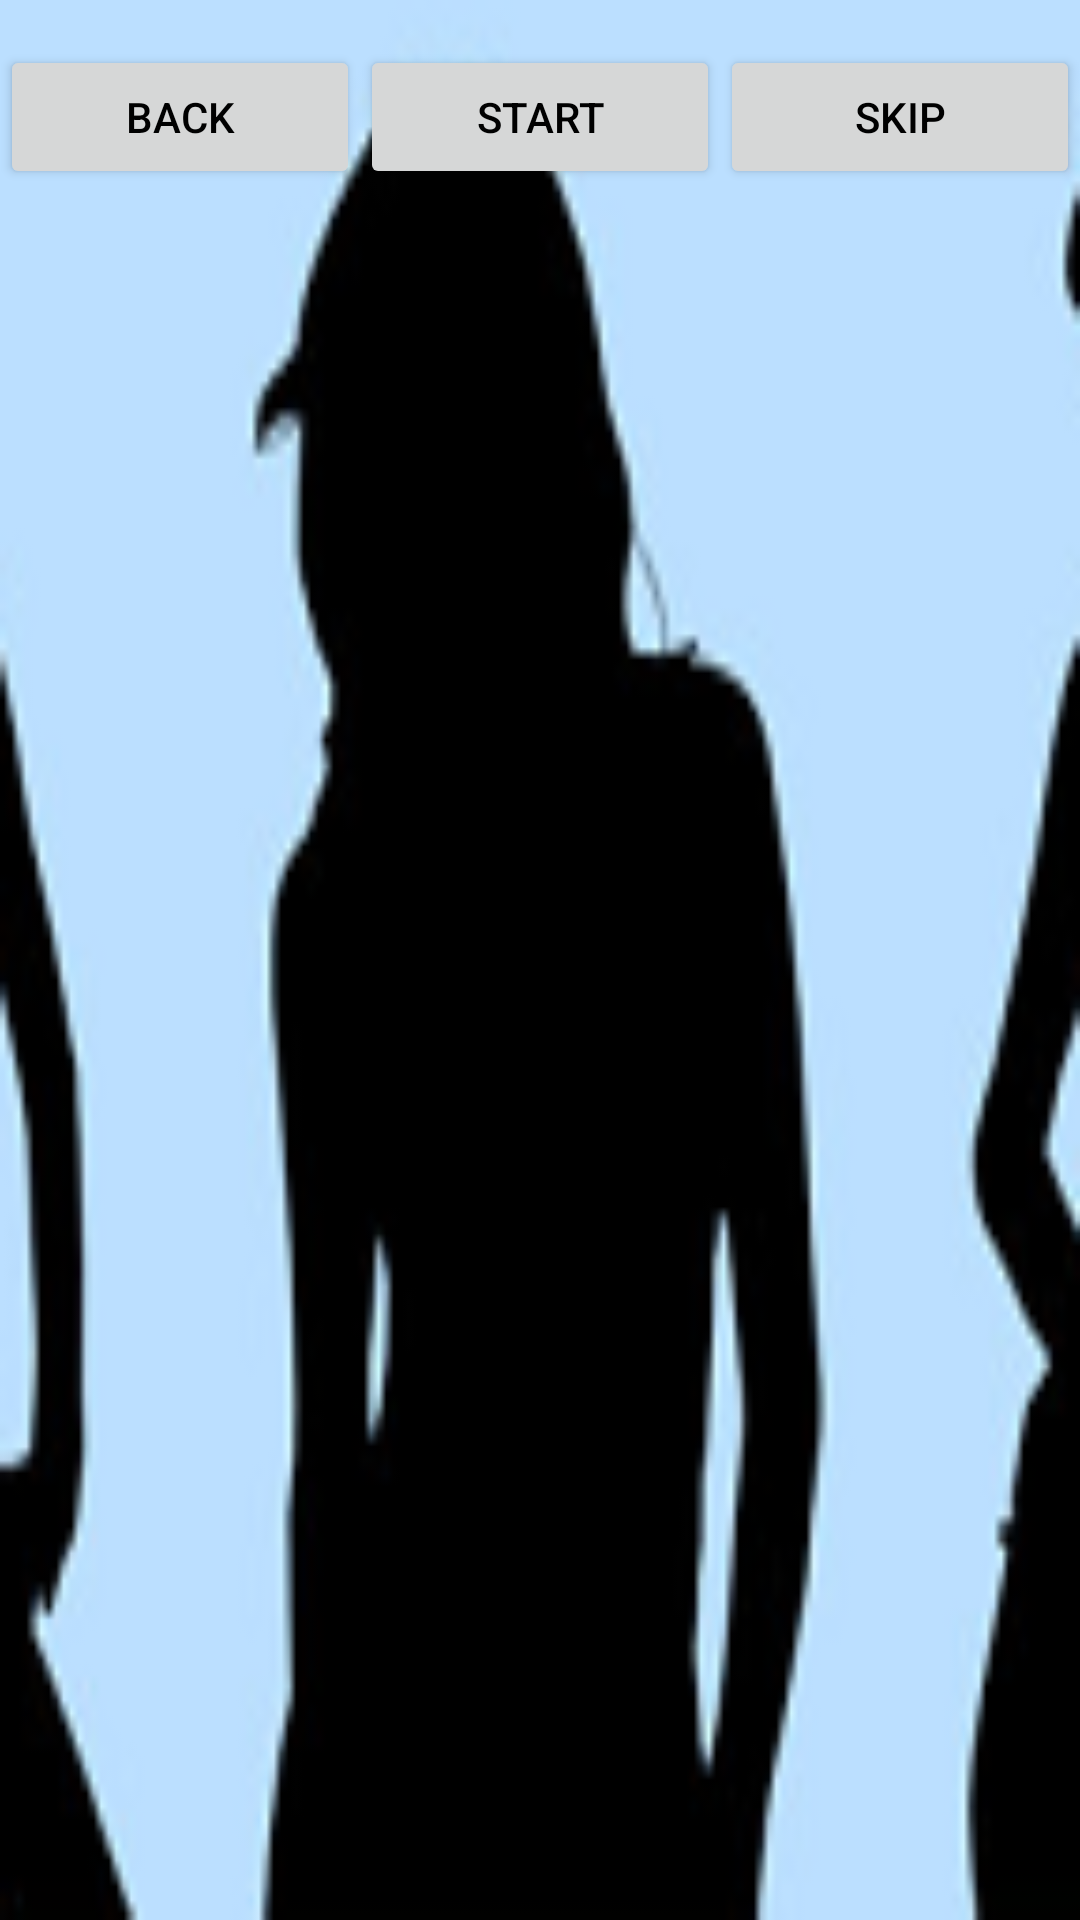

Produce the Android XML layout that renders to this screen, including the resource entries it uses.
<!-- AndroidManifest.xml: application theme Theme.AppTheme -->
<!-- res/layout/activity_timer_progress.xml -->
<?xml version="1.0" encoding="utf-8"?>
<LinearLayout xmlns:android="http://schemas.android.com/apk/res/android"
    android:id="@+id/timer_layout"
    android:layout_width="fill_parent"
    android:layout_height="fill_parent"
    android:orientation="vertical"
    android:keepScreenOn="true"
	android:background="@drawable/ic_launcher">

	<TableRow
		android:id="@+id/tableRow1"
		android:layout_width="fill_parent"
		android:layout_height="wrap_content"
		android:layout_marginTop="15dp">

		<Button android:id="@+id/button_unit_back"
			android:text="@string/button_unit_back"
			android:layout_height="wrap_content"
			android:layout_weight="1" />

		<Button android:id="@+id/button_start_timer"
			android:text="@string/button_unit_start"
			android:layout_height="wrap_content"
			android:padding="0dp"
			android:layout_weight="1"  />

		<Button android:id="@+id/button_unit_skip"
			android:text="@string/button_unit_skip"
			android:layout_height="wrap_content"
			android:layout_weight="1" />

	</TableRow>

	<TextView android:id="@+id/exercise_display"
		  	android:layout_width="wrap_content"
			android:layout_height="wrap_content" 
			android:layout_weight="2"
			android:textSize="40sp"/>

	<TextView android:id="@+id/time_remaining"
		  	android:layout_width="wrap_content"
			android:layout_height="wrap_content" 
			android:layout_weight="1"
			android:textSize="100sp"/>
    
    <TextView android:id="@+id/next_exercise_display" 
		  	android:layout_width="wrap_content"
			android:layout_height="wrap_content" 
			android:textSize="20sp"/>
    
</LinearLayout>
<!-- resources referenced by this layout -->
<resources>
  <!-- drawable ic_launcher: png bitmap (drawable-hdpi, 4329 bytes) -->
  <string name="button_unit_back">Back</string>
  <string name="button_unit_skip">Skip</string>
  <string name="button_unit_start">Start</string>
  <style name="Theme.AppTheme" parent="Theme.MaterialComponents.Light.DarkActionBar">
          <item name="android:textColor">#000000</item>
      </style>
</resources>
